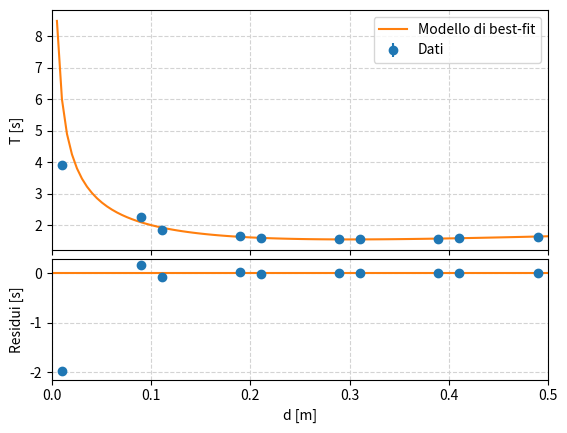

Here is the Python script that generated this plot:
import numpy as np
import matplotlib.pyplot as plt
from scipy.optimize import curve_fit

# Define constants
l_cm = 54.55
g = 9.80665
dist_raw = np.array([10.0, 20.0, 30.0, 40.0, 50.0, 60.0, 70.0, 80.0, 90.0, 100.0], dtype=float)
dist = 105.6 - dist_raw
d = abs(l_cm - dist) * 1e-2
err_dist = np.full(len(dist), np.sqrt(0.1**2 + 0.1**2)) * 1e-2

# Function to calculate mean and error
def calculate_mean_and_error(data):
    mean = np.mean(data)
    sigma = np.sqrt(np.sum((data - mean) ** 2) / (len(data) * (len(data) - 1)))
    return mean, sigma

# Process data
buco = {
    "buco_1": [15.67, 15.80, 15.84, 15.98, 16.00, 16.03, 16.12],
    "buco_2": [15.59, 15.73, 15.57, 15.47, 15.54, 15.74, 15.71],
    "buco_3": [15.85, 15.93, 15.96, 16.03, 15.93, 15.77, 15.93],
    "buco_4": [18.65, 18.65, 18.58, 18.51, 18.73, 18.47, 18.52],
    "buco_5": [38.20, 39.40, 42.49, 38.69, 38.01, 37.44, 39.27],
    "buco_6": [22.77, 22.80, 22.67, 22.77, 22.50, 22.54, 22.34],
    "buco_7": [16.70, 16.93, 16.65, 16.67, 16.70, 16.69, 16.53],
    "buco_8": [15.56, 15.55, 15.63, 15.53, 15.57, 15.44, 15.89],
    "buco_9": [15.61, 15.72, 15.83, 15.89, 15.67, 15.81, 15.73],
    "buco_10": [16.49, 16.42, 16.43, 16.45, 16.46, 16.37, 16.43]
}

T = np.array([np.mean(buco[el]) for el in buco]) / 10
err_T = np.array([calculate_mean_and_error(buco[el])[1] for el in buco]) / 10

# Define the model and its derivative
def period_model(d, l):
    return 2.0 * np.pi * np.sqrt((l**2.0 / 12.0 + d**2.0) / (g * d))

def derivative(d, l):
    return abs((np.pi * (1./12. * l**2 - d**2)) / (d**2 * g * np.sqrt((d**2 + 1./12. * l**2) / (d * g))))

# Iteratively fit the model and update errors
err_eff = err_T.copy()
for i in range(100):
    popt, pcov = curve_fit(period_model, d, T, sigma=err_eff)
    err_eff = np.sqrt(err_T**2 + (derivative(d, popt[0]) * err_dist)**2)

# Calculate residuals
res = T - period_model(d, *popt)

# Plot the data and the best-fit model
fig, (ax1, ax2) = plt.subplots(2, 1, sharex=True, gridspec_kw=dict(height_ratios=[2, 1], hspace=0.05))

ax1.errorbar(d, T, err_T, fmt="o", label="Dati")
xgrid = np.linspace(0.0, 0.5, 100)
ax1.plot(xgrid, period_model(xgrid, *popt), label="Modello di best-fit")
ax1.set_ylabel("T [s]")
ax1.grid(color="lightgray", ls="dashed")
ax1.legend()

ax2.errorbar(d, res, err_T, fmt="o")
ax2.plot(xgrid, np.zeros_like(xgrid))
ax2.set_xlabel("d [m]")
ax2.set_ylabel("Residui [s]")
ax2.grid(color="lightgray", ls="dashed")

plt.xlim(0.0, 0.5)
fig.align_ylabels((ax1, ax2))
plt.savefig("Fit_e_residui.pdf")
plt.show()

# Calculate chi-squared
chi2 = np.sum(((T - period_model(d, popt[0]))**2) / (err_T**2))
print(f"l: {popt[0]} +- {np.sqrt(np.diag(pcov))}")
print(f"Chi-squared: {chi2}")